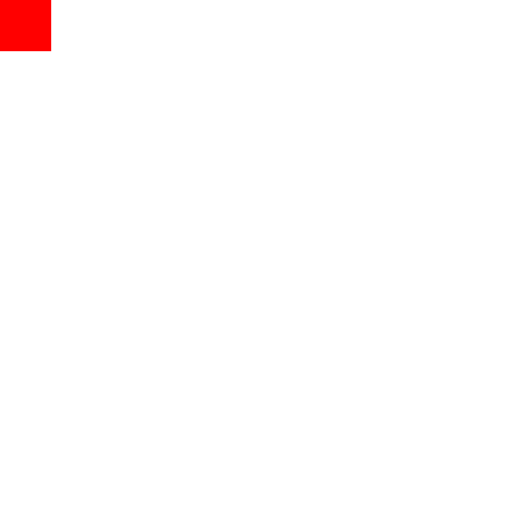
t = 0.00 s
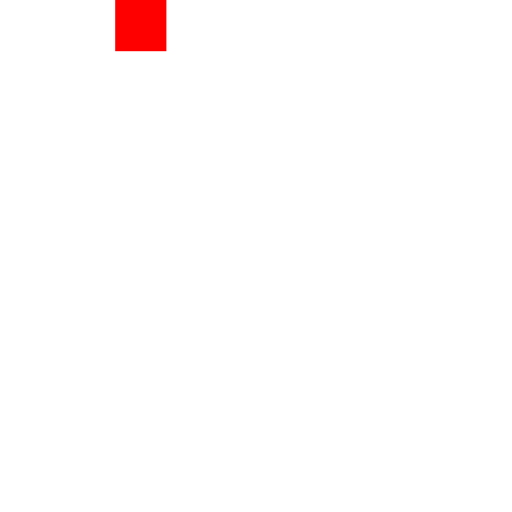
t = 0.25 s
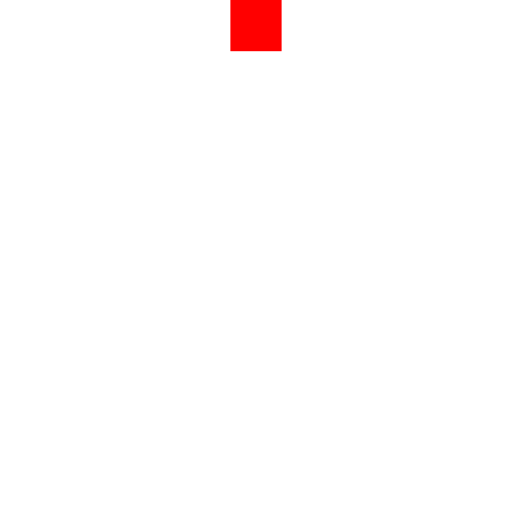
t = 0.50 s
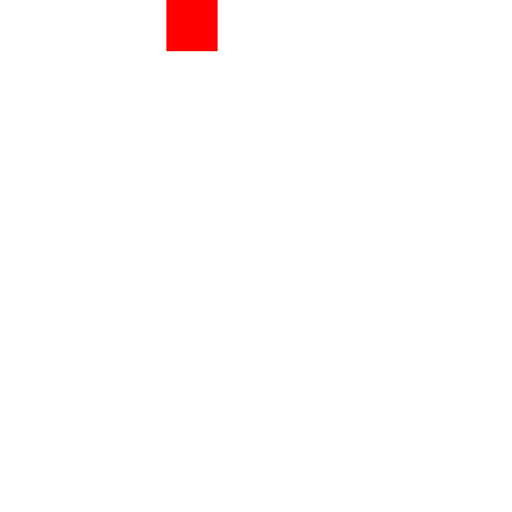
t = 0.75 s
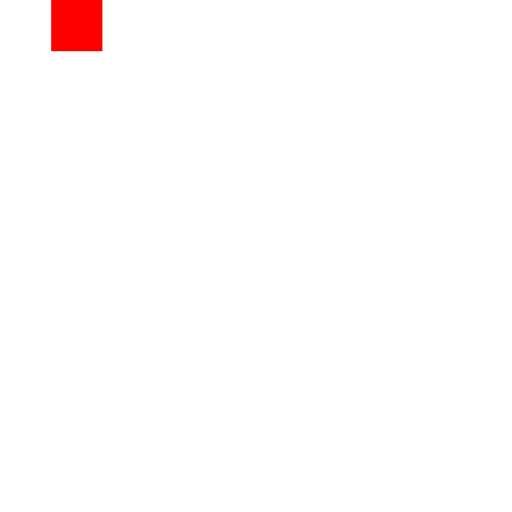
t = 1.00 s

The animated SVG that drew these frames (rendered in a browser with its animation timeline set to each time). Animation: 1 SMIL element (animateMotion=1); one cycle of 1.00 s.

<svg xmlns="http://www.w3.org/2000/svg" width="200" height="200" viewBox="0 0 200 200">
  <rect id="r" width="20" height="20" fill="red">
    <animateMotion path="M0 0 L100 0 L20 0" dur="1s" fill="freeze"/>
  </rect>
</svg>
